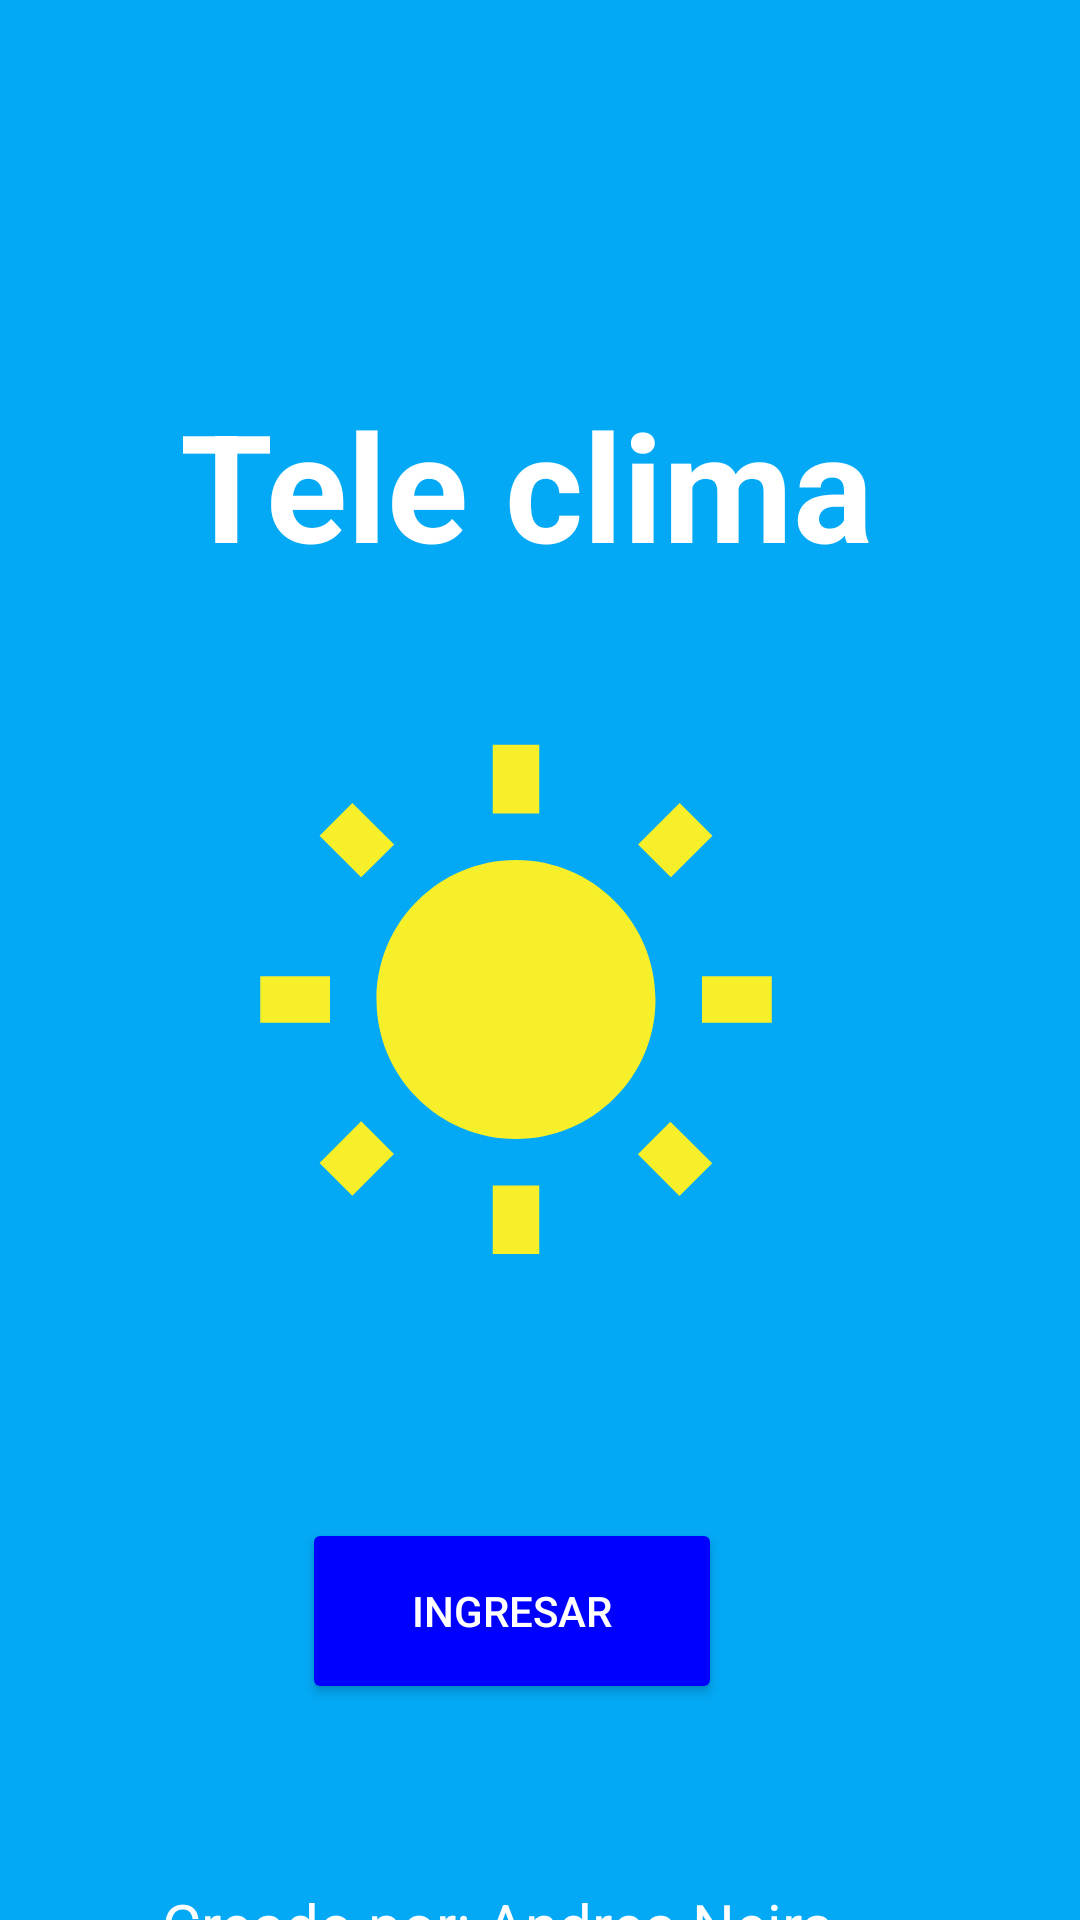

Produce the Android XML layout that renders to this screen, including the resource entries it uses.
<!-- AndroidManifest.xml: application theme Theme.Lab4_20185910 -->
<!-- res/layout/activity_main.xml -->
<?xml version="1.0" encoding="utf-8"?>
<androidx.constraintlayout.widget.ConstraintLayout xmlns:android="http://schemas.android.com/apk/res/android"
    xmlns:app="http://schemas.android.com/apk/res-auto"
    xmlns:tools="http://schemas.android.com/tools"
    android:id="@+id/main"
    android:layout_width="match_parent"
    android:layout_height="match_parent"
    android:background="#03A9F4"
    tools:context=".MainActivity">

    <TextView
        android:layout_width="wrap_content"
        android:layout_height="wrap_content"
        android:layout_marginTop="128dp"
        android:text="Tele clima"
        android:textColor="#FFFFFF"
        android:textSize="50sp"
        android:textStyle="bold"
        app:layout_constraintEnd_toEndOf="parent"
        app:layout_constraintHorizontal_bias="0.467"
        app:layout_constraintStart_toStartOf="parent"
        app:layout_constraintTop_toTopOf="parent" />

    <Button
        android:id="@+id/buttonIngresar"
        android:layout_width="140dp"
        android:layout_height="62dp"
        android:layout_marginTop="76dp"
        android:textColor="#FFFFFF"
        android:backgroundTint="#0000ff"
        android:text="Ingresar"
        app:layout_constraintEnd_toEndOf="parent"
        app:layout_constraintHorizontal_bias="0.458"
        app:layout_constraintStart_toStartOf="parent"
        app:layout_constraintTop_toBottomOf="@+id/imageView" />

    <ImageView
        android:id="@+id/imageView"
        android:layout_width="198dp"
        android:layout_height="186dp"
        android:layout_marginTop="244dp"
        app:layout_constraintEnd_toEndOf="parent"
        app:layout_constraintHorizontal_bias="0.45"
        app:layout_constraintStart_toStartOf="parent"
        app:layout_constraintTop_toTopOf="parent"
        app:srcCompat="@drawable/baseline_wb_sunny_24" />

    <TextView
        android:id="@+id/textView"
        android:layout_width="wrap_content"
        android:layout_height="wrap_content"
        android:layout_marginTop="60dp"
        android:text="Creado por: Andrea Neira "
        android:textColor="#FFFFFF"
        android:textSize="20sp"
        app:layout_constraintEnd_toEndOf="parent"
        app:layout_constraintHorizontal_bias="0.411"
        app:layout_constraintStart_toStartOf="parent"
        app:layout_constraintTop_toBottomOf="@+id/buttonIngresar" />

</androidx.constraintlayout.widget.ConstraintLayout>
<!-- resources referenced by this layout -->
<resources>
  <!-- drawable baseline_wb_sunny_24 (drawable) -->
  <vector xmlns:android="http://schemas.android.com/apk/res/android" android:height="24dp" android:tint="#F6EF2A" android:viewportHeight="24" android:viewportWidth="24" android:width="24dp">
        
      <path android:fillColor="@android:color/white" android:pathData="M6.76,4.84l-1.8,-1.79 -1.41,1.41 1.79,1.79 1.42,-1.41zM4,10.5L1,10.5v2h3v-2zM13,0.55h-2L11,3.5h2L13,0.55zM20.45,4.46l-1.41,-1.41 -1.79,1.79 1.41,1.41 1.79,-1.79zM17.24,18.16l1.79,1.8 1.41,-1.41 -1.8,-1.79 -1.4,1.4zM20,10.5v2h3v-2h-3zM12,5.5c-3.31,0 -6,2.69 -6,6s2.69,6 6,6 6,-2.69 6,-6 -2.69,-6 -6,-6zM11,22.45h2L13,19.5h-2v2.95zM3.55,18.54l1.41,1.41 1.79,-1.8 -1.41,-1.41 -1.79,1.8z"/>
      
  </vector>
  <style name="Theme.Lab4_20185910" parent="Base.Theme.Lab4_20185910" />
  <style name="Base.Theme.Lab4_20185910" parent="Theme.Material3.DayNight.NoActionBar">
          
          
      </style>
</resources>
